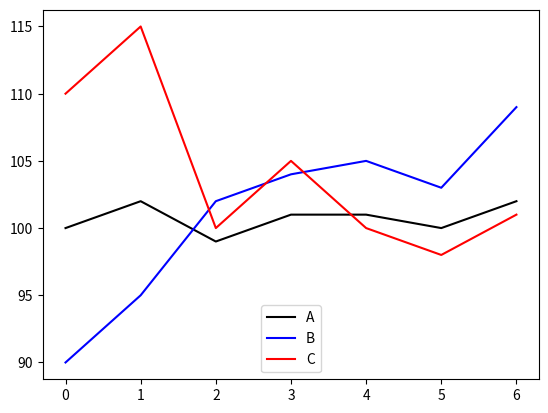

The matplotlib source for this figure:
import numpy as np
import matplotlib.pyplot as plt

stock_a = [100, 102, 99, 101, 101, 100, 102]
stock_b = [90, 95, 102, 104, 105, 103, 109]
stock_c = [110, 115, 100, 105, 100, 98, 101]
     
plt.plot(stock_a, label = "A",color = "black")
plt.plot(stock_b, label = "B", color = "blue")
plt.plot(stock_c, label = "C", color = "red")


plt.legend(loc="lower center")#can be used in other chart types too especially pie charts
plt.show()